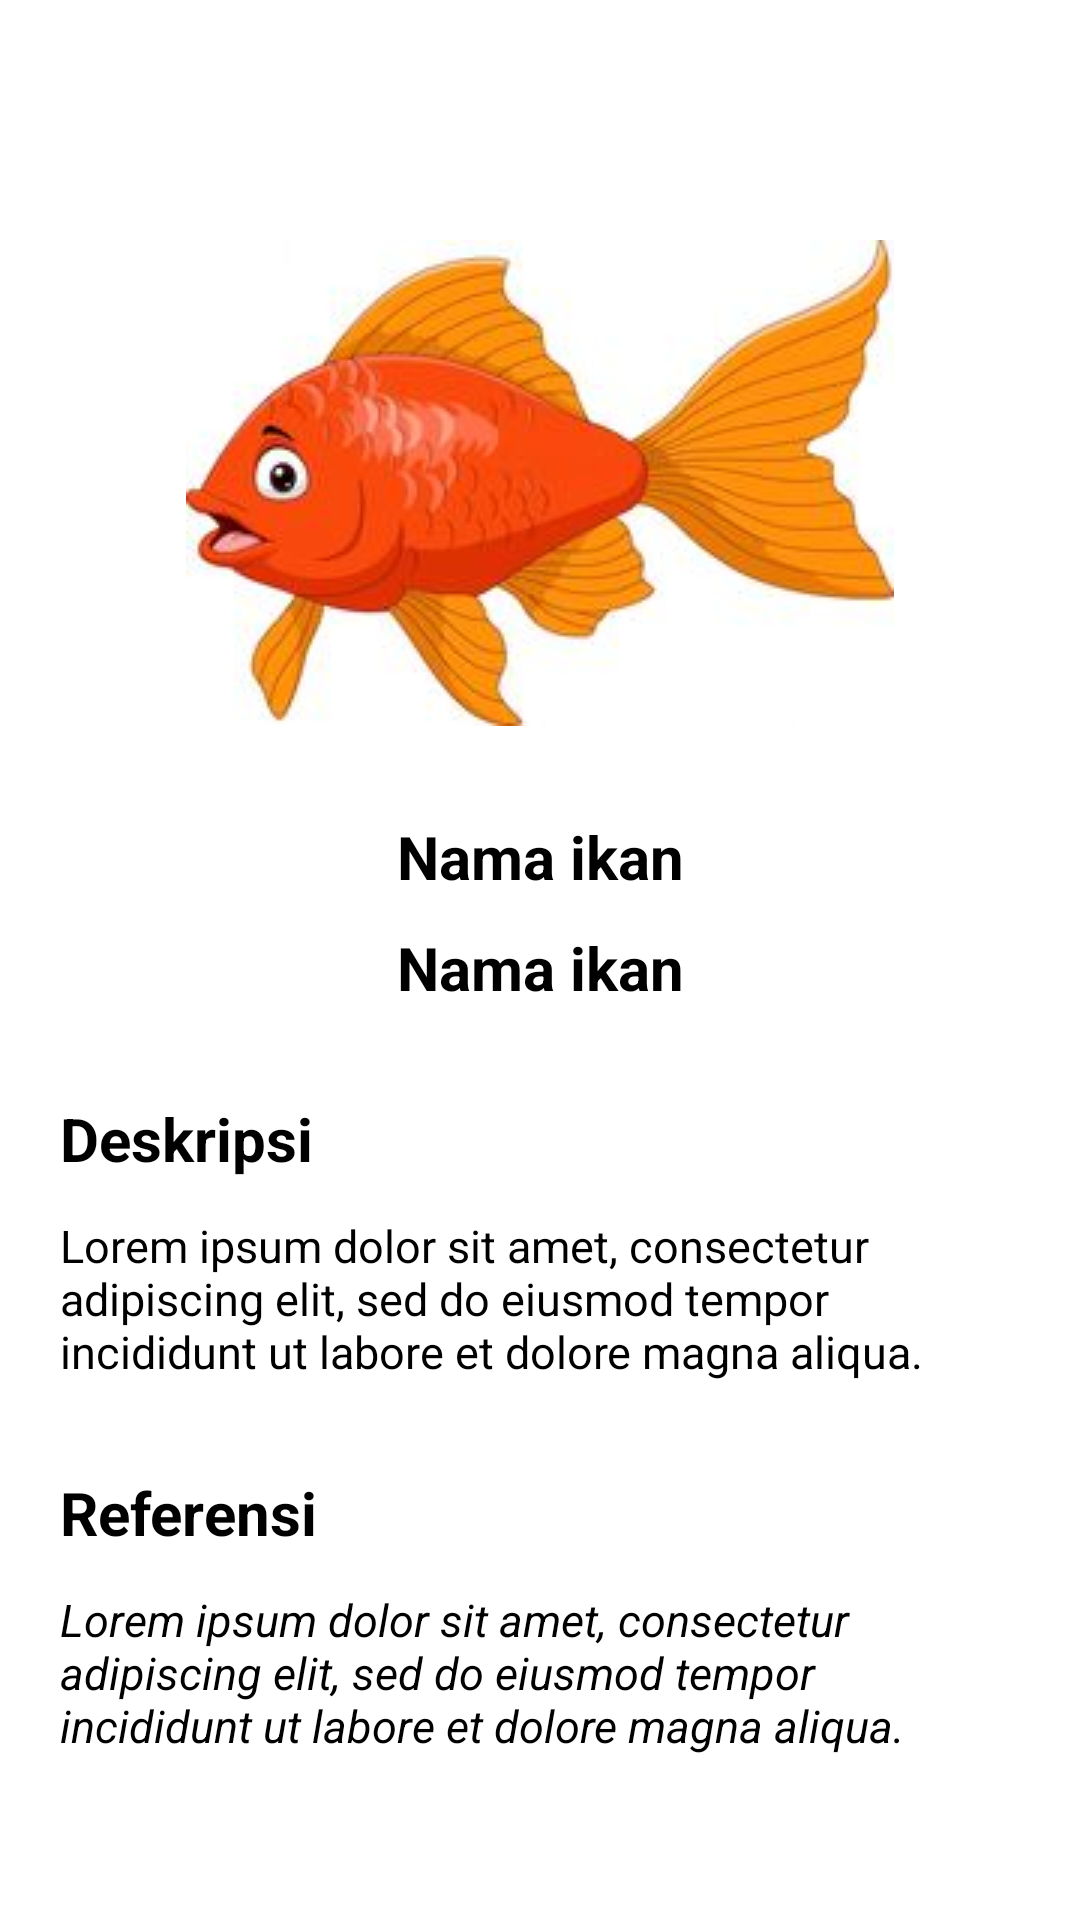

Write the Android layout XML for this screen, with the resource values it uses.
<!-- AndroidManifest.xml: application theme Theme.Capstone -->
<!-- res/layout/activity_detail.xml -->
<?xml version="1.0" encoding="utf-8"?>
<androidx.constraintlayout.widget.ConstraintLayout xmlns:android="http://schemas.android.com/apk/res/android"
    xmlns:app="http://schemas.android.com/apk/res-auto"
    xmlns:tools="http://schemas.android.com/tools"
    android:layout_width="match_parent"
    android:layout_height="match_parent"
    tools:context=".ui.detail.DetailActivity">


    <ImageView
        android:id="@+id/photo_detail"
        android:layout_width="wrap_content"
        android:layout_height="wrap_content"
        android:layout_marginTop="80dp"
        android:src="@drawable/ikan"
        app:layout_constraintEnd_toEndOf="parent"
        app:layout_constraintStart_toStartOf="parent"
        app:layout_constraintTop_toTopOf="parent"
        tools:ignore="MissingConstraints" />

    <TextView
        android:id="@+id/nama_detail"
        android:layout_width="wrap_content"
        android:layout_height="wrap_content"
        android:layout_marginTop="30dp"
        android:text="Nama ikan"
        android:textSize="20dp"
        android:textStyle="bold"
        app:layout_constraintEnd_toEndOf="@+id/photo_detail"
        app:layout_constraintStart_toStartOf="@+id/photo_detail"
        app:layout_constraintTop_toBottomOf="@+id/photo_detail"
        tools:ignore="MissingConstraints" />

    <TextView
        android:id="@+id/ilmiah_detail"
        android:layout_width="wrap_content"
        android:layout_height="wrap_content"
        android:layout_marginTop="10dp"
        android:text="Nama ikan"
        android:textSize="20dp"
        android:textStyle="bold"
        app:layout_constraintEnd_toEndOf="@+id/nama_detail"
        app:layout_constraintStart_toStartOf="@+id/nama_detail"
        app:layout_constraintTop_toBottomOf="@+id/nama_detail"
        tools:ignore="MissingConstraints" />

    <TextView
        android:id="@+id/tv_desc"
        android:layout_width="wrap_content"
        android:layout_height="wrap_content"
        android:layout_marginTop="30dp"
        android:layout_marginLeft="20dp"
        android:text="Deskripsi"
        android:textSize="20dp"
        android:textStyle="bold"
        app:layout_constraintStart_toStartOf="parent"
        app:layout_constraintTop_toBottomOf="@+id/ilmiah_detail"
        tools:ignore="MissingConstraints" />

    <TextView
        android:id="@+id/deskripsi_detail"
        android:layout_width="wrap_content"
        android:layout_height="wrap_content"
        android:layout_marginTop="12dp"
        android:paddingLeft="20dp"
        android:paddingRight="40dp"
        android:text="@string/lorem"
        android:textSize="15dp"
        app:layout_constraintEnd_toEndOf="parent"
        app:layout_constraintStart_toStartOf="parent"
        app:layout_constraintTop_toBottomOf="@+id/tv_desc"
        tools:ignore="MissingConstraints" />

    <TextView
        android:id="@+id/tv_ref"
        android:layout_width="wrap_content"
        android:layout_height="wrap_content"
        android:layout_marginTop="30dp"
        android:layout_marginLeft="20dp"
        android:text="Referensi"
        android:textSize="20dp"
        android:textStyle="bold"
        app:layout_constraintStart_toStartOf="parent"
        app:layout_constraintTop_toBottomOf="@+id/deskripsi_detail"
        tools:ignore="MissingConstraints" />

    <TextView
        android:id="@+id/Referensi_detail"
        android:layout_width="wrap_content"
        android:layout_height="wrap_content"
        android:layout_marginTop="12dp"
        android:paddingLeft="20dp"
        android:paddingRight="40dp"
        android:text="@string/lorem"
        android:textStyle="italic"
        android:textSize="15dp"
        app:layout_constraintEnd_toEndOf="parent"
        app:layout_constraintStart_toStartOf="parent"
        app:layout_constraintTop_toBottomOf="@+id/tv_ref"
        tools:ignore="MissingConstraints" />



</androidx.constraintlayout.widget.ConstraintLayout>
<!-- resources referenced by this layout -->
<resources>
  <!-- drawable ikan: png bitmap (drawable, 62939 bytes) -->
  <string name="lorem">Lorem ipsum dolor sit amet, consectetur adipiscing elit, sed do eiusmod tempor incididunt ut labore et dolore magna aliqua.</string>
</resources>
